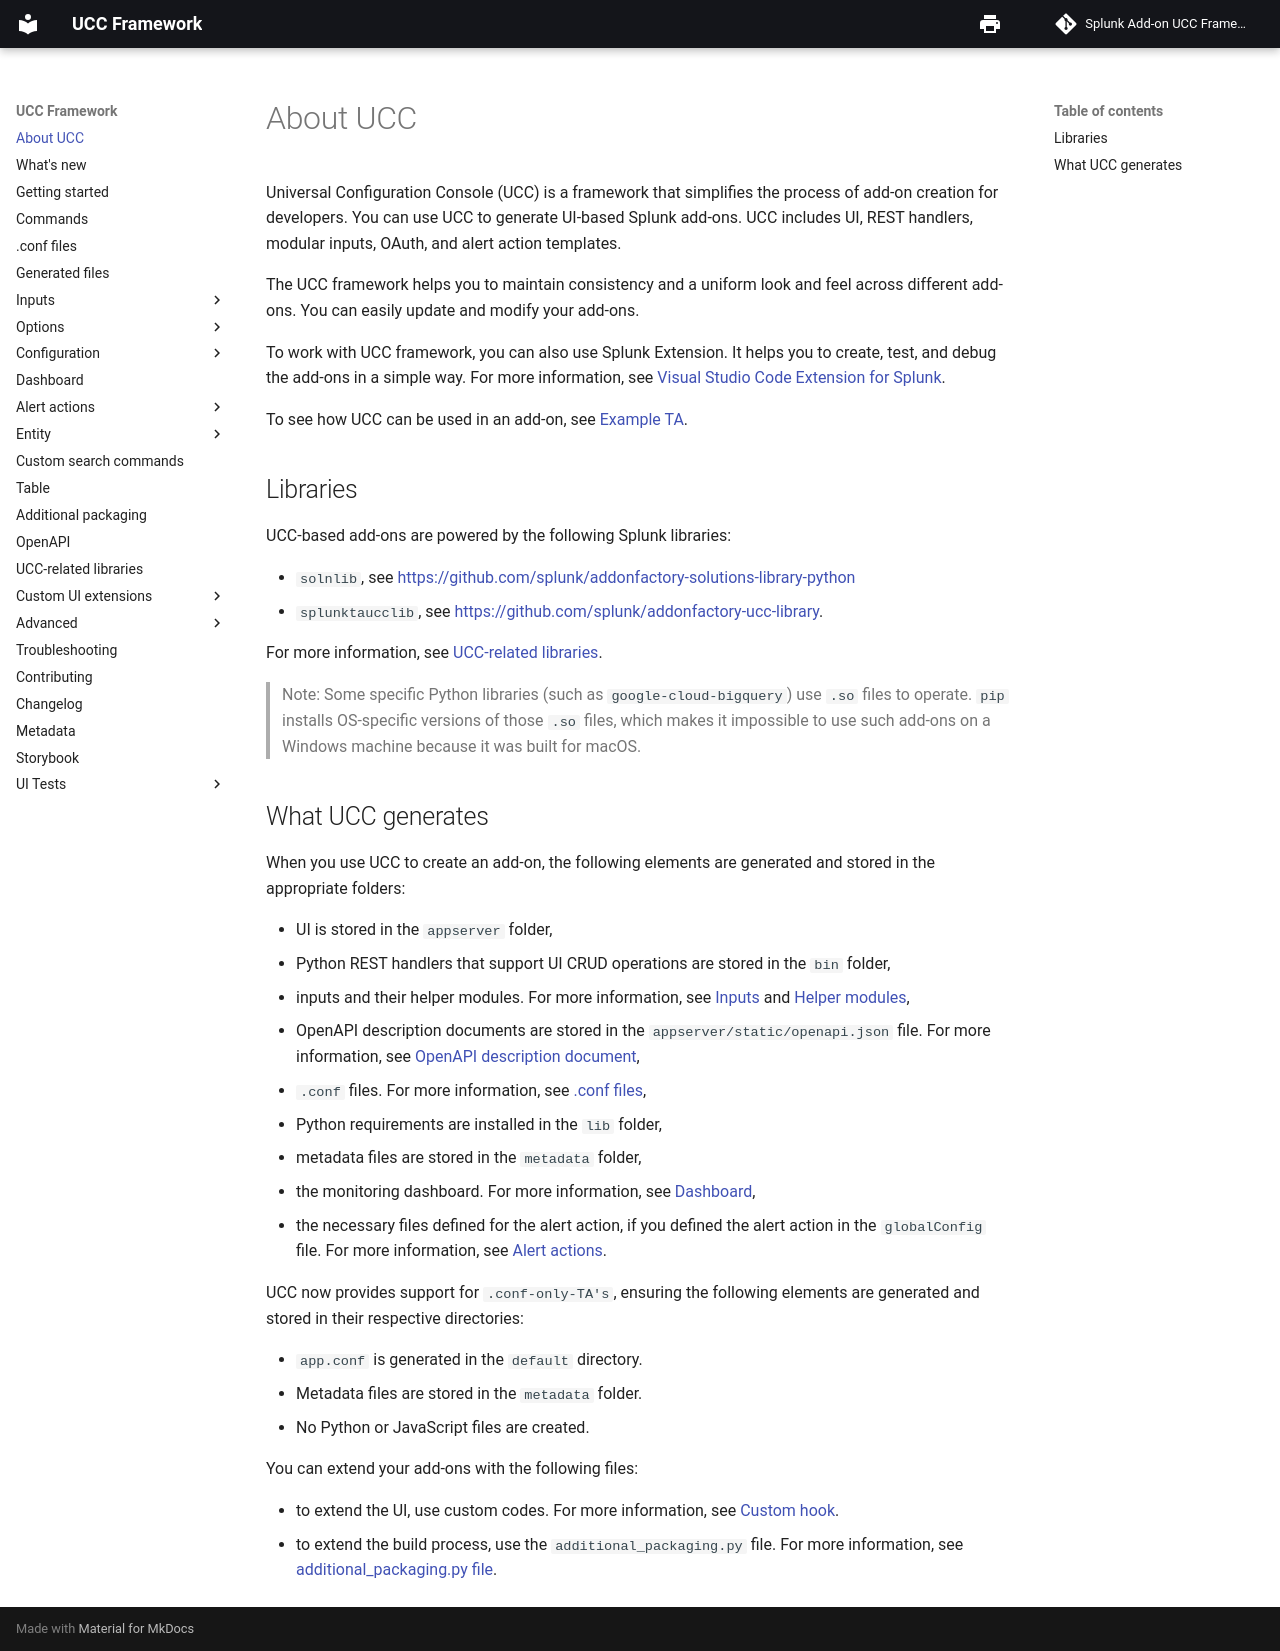

repository: splunk/addonfactory-ucc-generator · page: index.html · generator: mkdocs

# About UCC

Universal Configuration Console (UCC) is a framework that simplifies the process of add-on creation for developers. You can use UCC to generate UI-based Splunk add-ons. UCC includes UI, REST handlers, modular inputs, OAuth, and alert action templates.

The UCC framework helps you to maintain consistency and a uniform look and feel across different add-ons. You can easily update and modify your add-ons.

To work with UCC framework, you can also use Splunk Extension. It helps you to create, test, and debug the add-ons in a simple way. For more information, see [Visual Studio Code Extension for Splunk](https://marketplace.visualstudio.com/items?itemName=Splunk.splunk).

To see how UCC can be used in an add-on, see [Example TA](https://github.com/splunk/splunk-example-ta).

## Libraries

UCC-based add-ons are powered by the following Splunk libraries:

* `solnlib`, see [https://github.com/splunk/addonfactory-solutions-library-python](https://github.com/splunk/addonfactory-solutions-library-python)
* `splunktaucclib`, see [https://github.com/splunk/addonfactory-ucc-library](https://github.com/splunk/addonfactory-ucc-library).

For more information, see [UCC-related libraries](ucc_related_libraries.md).

> Note: Some specific Python libraries (such as `google-cloud-bigquery`) use `.so` files to operate. `pip` installs OS-specific versions of those `.so` files, which makes it impossible to use such add-ons on a Windows machine because it was built for macOS.

## What UCC generates

When you use UCC to create an add-on, the following elements are generated and stored in the appropriate folders:

* UI is stored in the `appserver` folder,
* Python REST handlers that support UI CRUD operations are stored in the `bin` folder,
* inputs and their helper modules. For more information, see [Inputs](./inputs/index.md) and [Helper modules](./inputs/helper.md),
* OpenAPI description documents are stored in the `appserver/static/openapi.json` file. For more information, see [OpenAPI description document](openapi.md),
* `.conf` files. For more information, see [.conf files](dot_conf_files.md),
* Python requirements are installed in the `lib` folder,
* metadata files are stored in the `metadata` folder,
* the monitoring dashboard. For more information, see [Dashboard](dashboard.md),
* the necessary files defined for the alert action, if you defined the alert action in the `globalConfig` file. For more information, see [Alert actions](alert_actions/index.md).

UCC now provides support for `.conf-only-TA's`, ensuring the following elements are generated and stored in their respective directories:

* `app.conf` is generated in the `default` directory.
* Metadata files are stored in the `metadata` folder.
* No Python or JavaScript files are created.

You can extend your add-ons with the following files:

* to extend the UI, use custom codes. For more information, see [Custom hook](custom_ui_extensions/standard/custom_hook.md).
* to extend the build process, use the `additional_packaging.py` file. For more information, see [additional_packaging.py file](additional_packaging.md).
